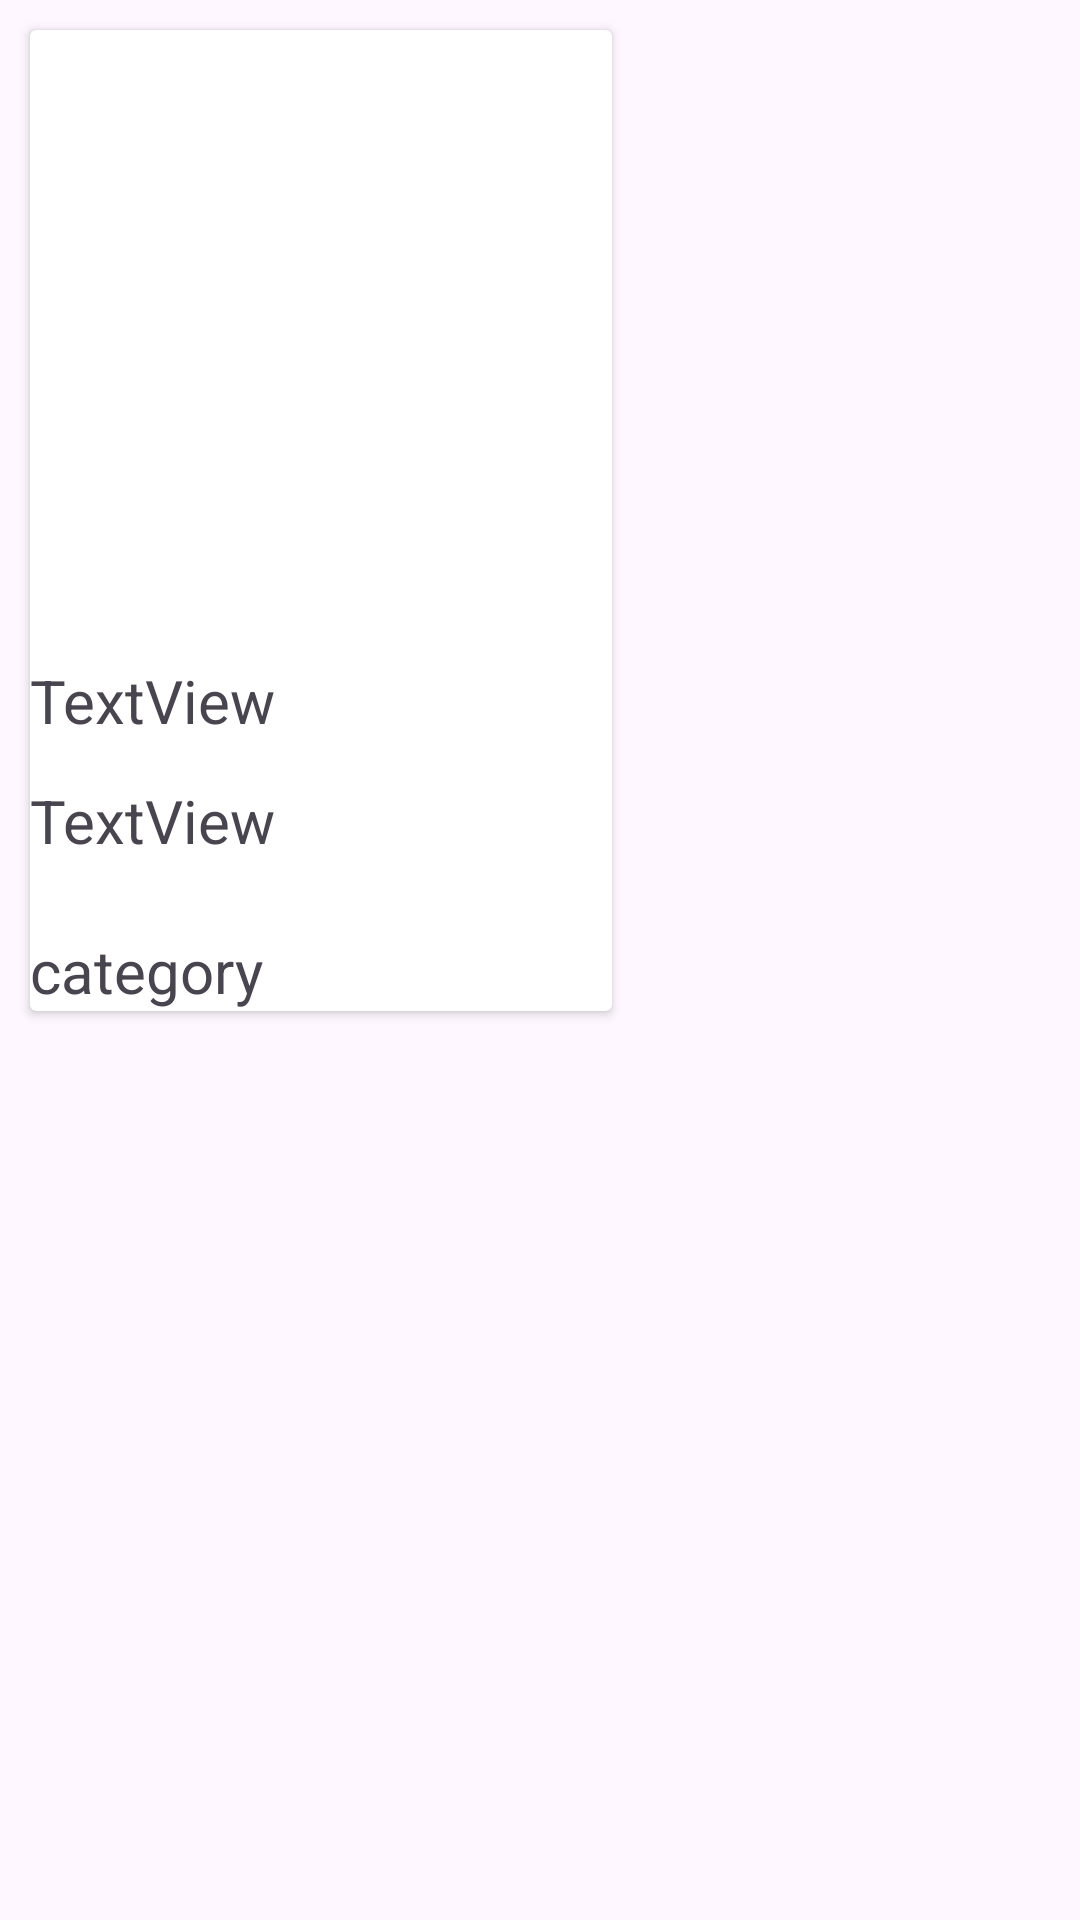

Here is an Android app screen rendered from its layout file. Give the layout XML and the strings, colors and styles it references.
<!-- AndroidManifest.xml: application theme Theme.Filterlist -->
<!-- res/layout/itemrecycler.xml -->
<?xml version="1.0" encoding="utf-8"?>
<LinearLayout xmlns:android="http://schemas.android.com/apk/res/android"
    xmlns:app="http://schemas.android.com/apk/res-auto"
    android:layout_width="wrap_content"
    android:layout_height="380dp"
    android:orientation="vertical">

    <androidx.cardview.widget.CardView
        android:layout_width="194dp"
        android:layout_height="wrap_content"
        android:layout_margin="10dp">

        <ImageView
            android:id="@+id/imageView"
            android:layout_width="180dp"
            android:layout_height="194dp"
            android:scaleType="fitXY"
            app:srcCompat="@drawable/ic_launcher_background" />

        <TextView
            android:id="@+id/txttittle"
            android:layout_width="match_parent"
            android:layout_height="32dp"
            android:layout_marginTop="210dp"
            android:text="TextView"
            android:textSize="20dp" />

        <TextView
            android:id="@+id/txtamount"
            android:layout_width="match_parent"
            android:layout_height="32dp"
            android:layout_marginTop="250dp"
            android:text="TextView"
            android:textSize="20dp" />

        <TextView
            android:id="@+id/txtcategory"
            android:layout_width="180dp"
            android:layout_height="wrap_content"
            android:layout_marginTop="300dp"
            android:textSize="20dp"
            android:text="category" />

    </androidx.cardview.widget.CardView>
</LinearLayout>
<!-- resources referenced by this layout -->
<resources>
  <style name="Theme.Filterlist" parent="Base.Theme.Filterlist" />
  <style name="Base.Theme.Filterlist" parent="Theme.Material3.DayNight.NoActionBar">
          
          
      </style>
</resources>
